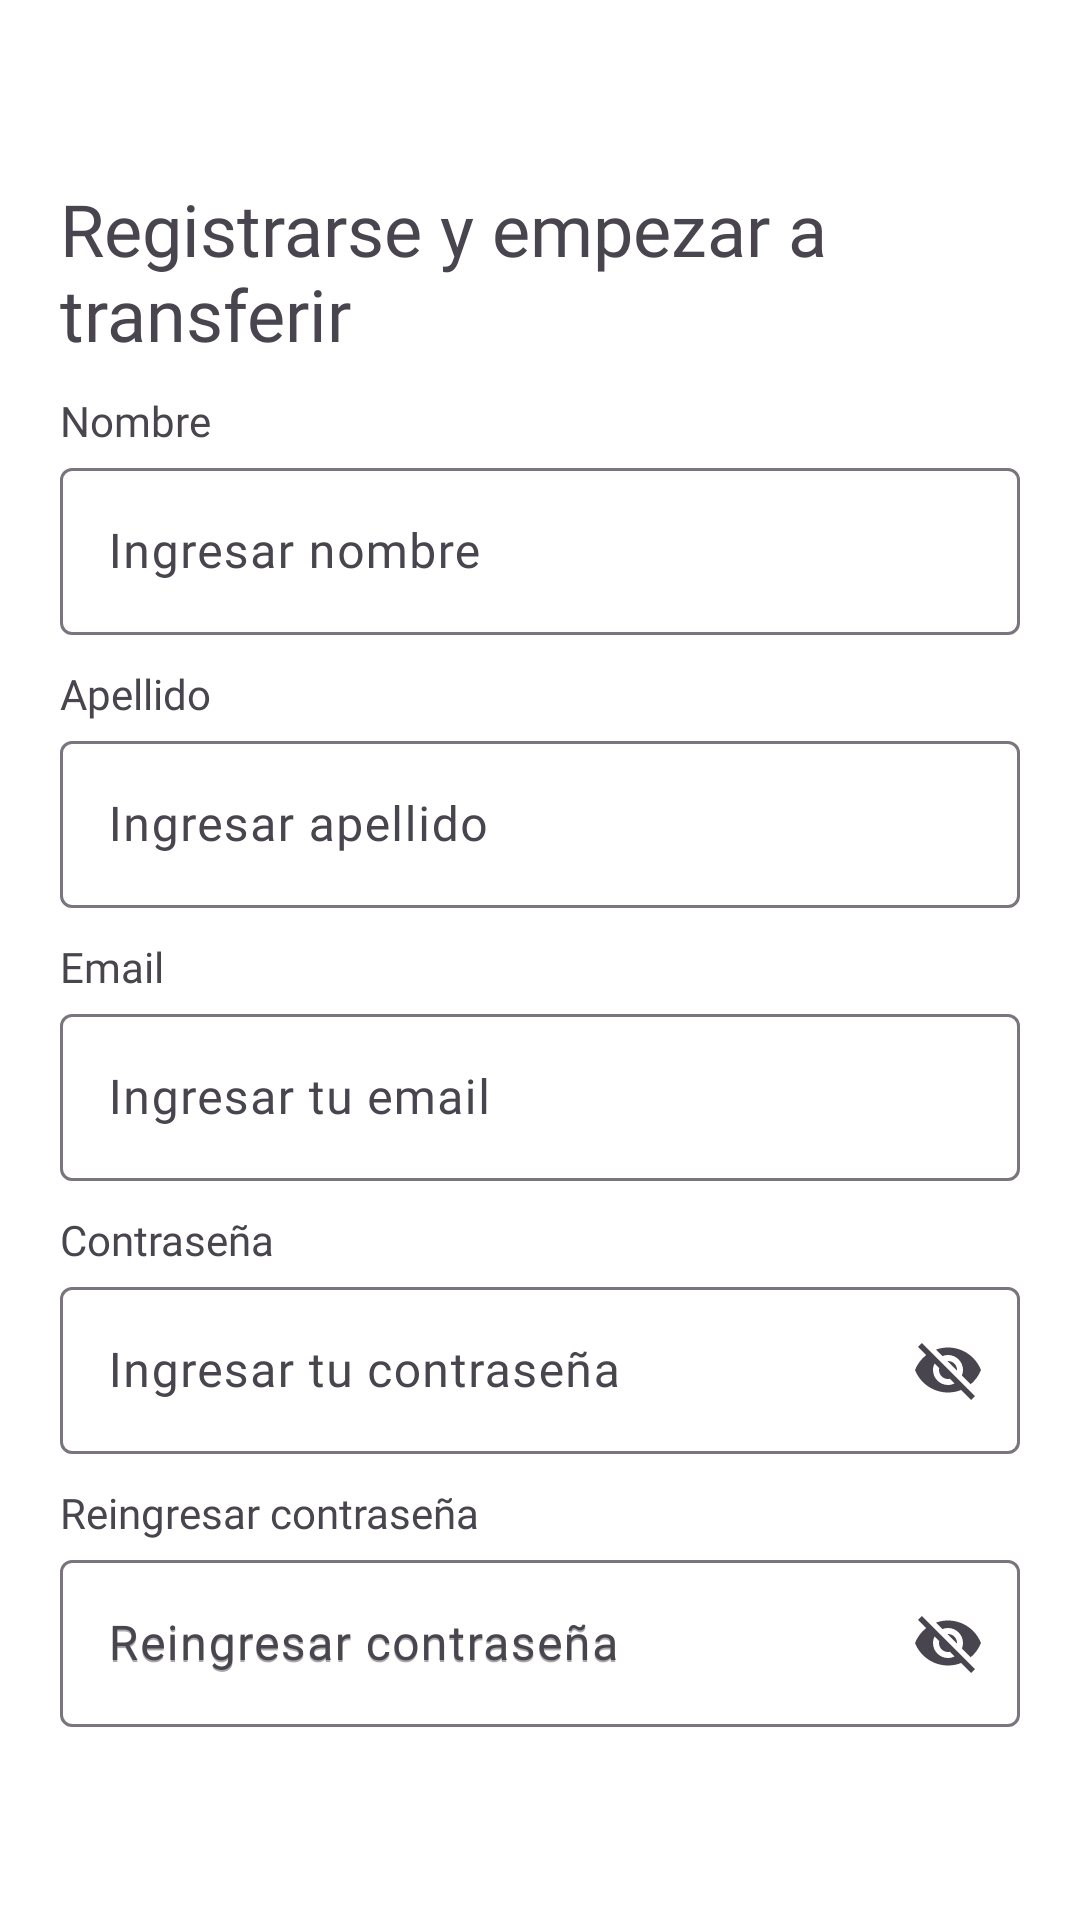

This screen was rendered from an Android layout file. Write that file and the resources it references.
<!-- AndroidManifest.xml: application theme Theme.BilleteraVirtualKotlin -->
<!-- res/layout/fragment_signup_page.xml -->
<?xml version="1.0" encoding="utf-8"?>
<androidx.constraintlayout.widget.ConstraintLayout xmlns:android="http://schemas.android.com/apk/res/android"
    xmlns:app="http://schemas.android.com/apk/res-auto"
    xmlns:tools="http://schemas.android.com/tools"
    android:id="@+id/main"
    android:layout_width="match_parent"
    android:layout_height="match_parent"
    tools:context=".view.SignupPageFragment">

    <RelativeLayout
        android:layout_width="match_parent"
        android:layout_height="match_parent"
        android:background="@color/white"
        app:layout_constraintBottom_toBottomOf="parent"
        app:layout_constraintEnd_toEndOf="parent"
        app:layout_constraintStart_toStartOf="parent"
        app:layout_constraintTop_toTopOf="parent">
        
        <Button
            android:id="@+id/btnGoToNewSignup"
            android:layout_width="195dp"
            android:layout_height="45dp"
            android:layout_centerHorizontal="true"
            android:layout_gravity="center_horizontal|center"
            android:layout_marginStart="120dp"
            android:layout_marginTop="640dp"
            android:backgroundTint="@color/soft_blue"
            android:fontFamily="@font/jua"
            android:text="@string/create_account_string"
            android:textColor="@color/white"
            android:textSize="14sp"
            app:layout_constraintBottom_toBottomOf="parent"
            app:layout_constraintEnd_toEndOf="parent"
            app:layout_constraintStart_toStartOf="parent"
            tools:ignore="TouchTargetSizeCheck,TextContrastCheck" />
        
        <Button
            android:id="@+id/btnGoToLogin"
            android:layout_width="195dp"
            android:layout_height="45dp"
            android:layout_centerHorizontal="true"
            android:layout_gravity="center_horizontal|center"
            android:layout_marginStart="120dp"
            android:layout_marginTop="684dp"
            android:backgroundTint="@color/white"
            android:fontFamily="@font/jua"
            android:text="@string/already_have_account_string"
            android:textColor="@color/vivid_blue"
            android:textSize="14sp"
            app:layout_constraintBottom_toBottomOf="parent"
            app:layout_constraintEnd_toEndOf="parent"
            app:layout_constraintStart_toStartOf="parent"
            tools:ignore="TouchTargetSizeCheck,TextContrastCheck" />
        <ImageView
            android:id="@+id/path"
            android:layout_width="285.5dp"
            android:layout_height="462dp"
            android:layout_marginStart="-1dp"
            android:layout_marginTop="165dp"
            android:src="@drawable/path_green"
            tools:ignore="ContentDescription,VisualLintBounds" />

        <ImageView
            android:id="@+id/path_ek1"
            android:layout_width="57.12dp"
            android:layout_height="54.48dp"
            android:layout_marginStart="282dp"
            android:layout_marginTop="109dp"
            android:src="@drawable/path_ek1_green"
            tools:ignore="ContentDescription,ImageContrastCheck" />

    </RelativeLayout>

    <LinearLayout
        android:layout_width="match_parent"
        android:layout_height="match_parent"
        android:layout_margin="20dp"
        android:orientation="vertical"
        tools:layout_editor_absoluteX="0dp"
        tools:layout_editor_absoluteY="0dp">

        <TextView
            android:id="@+id/textView8"
            android:layout_width="match_parent"
            android:layout_height="wrap_content"
            android:layout_marginTop="40dp"
            android:fontFamily="@font/jua"
            android:text="@string/signup_and_start_tra_string"
            android:textSize="24sp" />

        <TextView
            android:id="@+id/textView7"
            android:layout_width="match_parent"
            android:layout_height="wrap_content"
            android:layout_marginTop="10dp"
            android:fontFamily="@font/jua"
            android:text="@string/name_string" />

        <com.google.android.material.textfield.TextInputLayout
            android:layout_width="match_parent"
            android:layout_height="wrap_content"
            android:layout_marginTop="1dp">

            <com.google.android.material.textfield.TextInputEditText
                android:layout_width="match_parent"
                android:layout_height="wrap_content"
                android:fontFamily="@font/jua"
                android:hint="@string/enter_your_name_string"
                tools:ignore="TextContrastCheck,VisualLintTextFieldSize" />
        </com.google.android.material.textfield.TextInputLayout>

        <TextView
            android:id="@+id/textView6"
            android:layout_width="match_parent"
            android:layout_height="wrap_content"
            android:layout_marginTop="10dp"
            android:fontFamily="@font/jua"
            android:text="@string/lastname_string" />

        <com.google.android.material.textfield.TextInputLayout
            android:layout_width="match_parent"
            android:layout_height="wrap_content"
            android:layout_marginTop="1dp">

            <com.google.android.material.textfield.TextInputEditText
                android:layout_width="match_parent"
                android:layout_height="wrap_content"
                android:fontFamily="@font/jua"
                android:hint="@string/enter_your_lastname_string"
                tools:ignore="VisualLintTextFieldSize" />
        </com.google.android.material.textfield.TextInputLayout>

        <TextView
            android:id="@+id/textView5"
            android:layout_width="match_parent"
            android:layout_height="wrap_content"
            android:layout_marginTop="10dp"
            android:fontFamily="@font/jua"
            android:text="@string/email_string" />

        <com.google.android.material.textfield.TextInputLayout
            android:layout_width="match_parent"
            android:layout_height="wrap_content"
            android:layout_marginTop="1dp">

            <com.google.android.material.textfield.TextInputEditText
                android:layout_width="match_parent"
                android:layout_height="wrap_content"
                android:fontFamily="@font/jua"
                android:hint="@string/enter_your_email_string"
                tools:ignore="VisualLintTextFieldSize" />
        </com.google.android.material.textfield.TextInputLayout>

        <TextView
            android:id="@+id/textView2"
            android:layout_width="match_parent"
            android:layout_height="wrap_content"
            android:layout_marginTop="10dp"
            android:fontFamily="@font/jua"
            android:text="@string/password_string" />

        <com.google.android.material.textfield.TextInputLayout
            android:layout_width="match_parent"
            android:layout_height="wrap_content"
            android:layout_marginTop="1dp"
            app:endIconMode="password_toggle">

            <com.google.android.material.textfield.TextInputEditText
                android:layout_width="match_parent"
                android:layout_height="wrap_content"
                android:fontFamily="@font/jua"
                android:hint="@string/enter_your_password_string"
                tools:ignore="VisualLintTextFieldSize" />
        </com.google.android.material.textfield.TextInputLayout>

        <TextView
            android:id="@+id/textView"
            android:layout_width="match_parent"
            android:layout_height="wrap_content"
            android:layout_marginTop="10dp"
            android:fontFamily="@font/jua"
            android:text="@string/re_enter_your_password_string" />

        <com.google.android.material.textfield.TextInputLayout
            android:layout_width="match_parent"
            android:layout_height="wrap_content"
            android:layout_marginTop="1dp"
            android:hint="@string/re_enter_your_password_string"
            app:endIconMode="password_toggle">

            <com.google.android.material.textfield.TextInputEditText
                android:layout_width="match_parent"
                android:layout_height="wrap_content"
                android:fontFamily="@font/jua"
                android:hint="@string/re_enter_your_password_string"
                tools:ignore="DuplicateSpeakableTextCheck,VisualLintTextFieldSize" />
        </com.google.android.material.textfield.TextInputLayout>

    </LinearLayout>
</androidx.constraintlayout.widget.ConstraintLayout>
<!-- resources referenced by this layout -->
<resources>
  <color name="soft_blue">#63B8FC</color>
  <color name="vivid_blue">#1A87DD</color>
  <color name="white">#FFFFFFFF</color>
  <string name="already_have_account_string">Ya tiene cuenta?</string>
  <string name="create_account_string">Crear cuenta</string>
  <string name="email_string">Email</string>
  <string name="enter_your_email_string">Ingresar tu email</string>
  <string name="enter_your_lastname_string">Ingresar apellido</string>
  <string name="enter_your_name_string">Ingresar nombre</string>
  <string name="enter_your_password_string">Ingresar tu contraseña</string>
  <string name="lastname_string">Apellido</string>
  <string name="name_string">Nombre</string>
  <string name="password_string">Contraseña</string>
  <string name="re_enter_your_password_string">Reingresar contraseña</string>
  <string name="signup_and_start_tra_string">Registrarse y empezar a transferir</string>
  <style name="Theme.BilleteraVirtualKotlin" parent="Base.Theme.BilleteraVirtualKotlin" />
  <style name="Base.Theme.BilleteraVirtualKotlin" parent="Theme.Material3.DayNight.NoActionBar">
          
          
      </style>
</resources>
